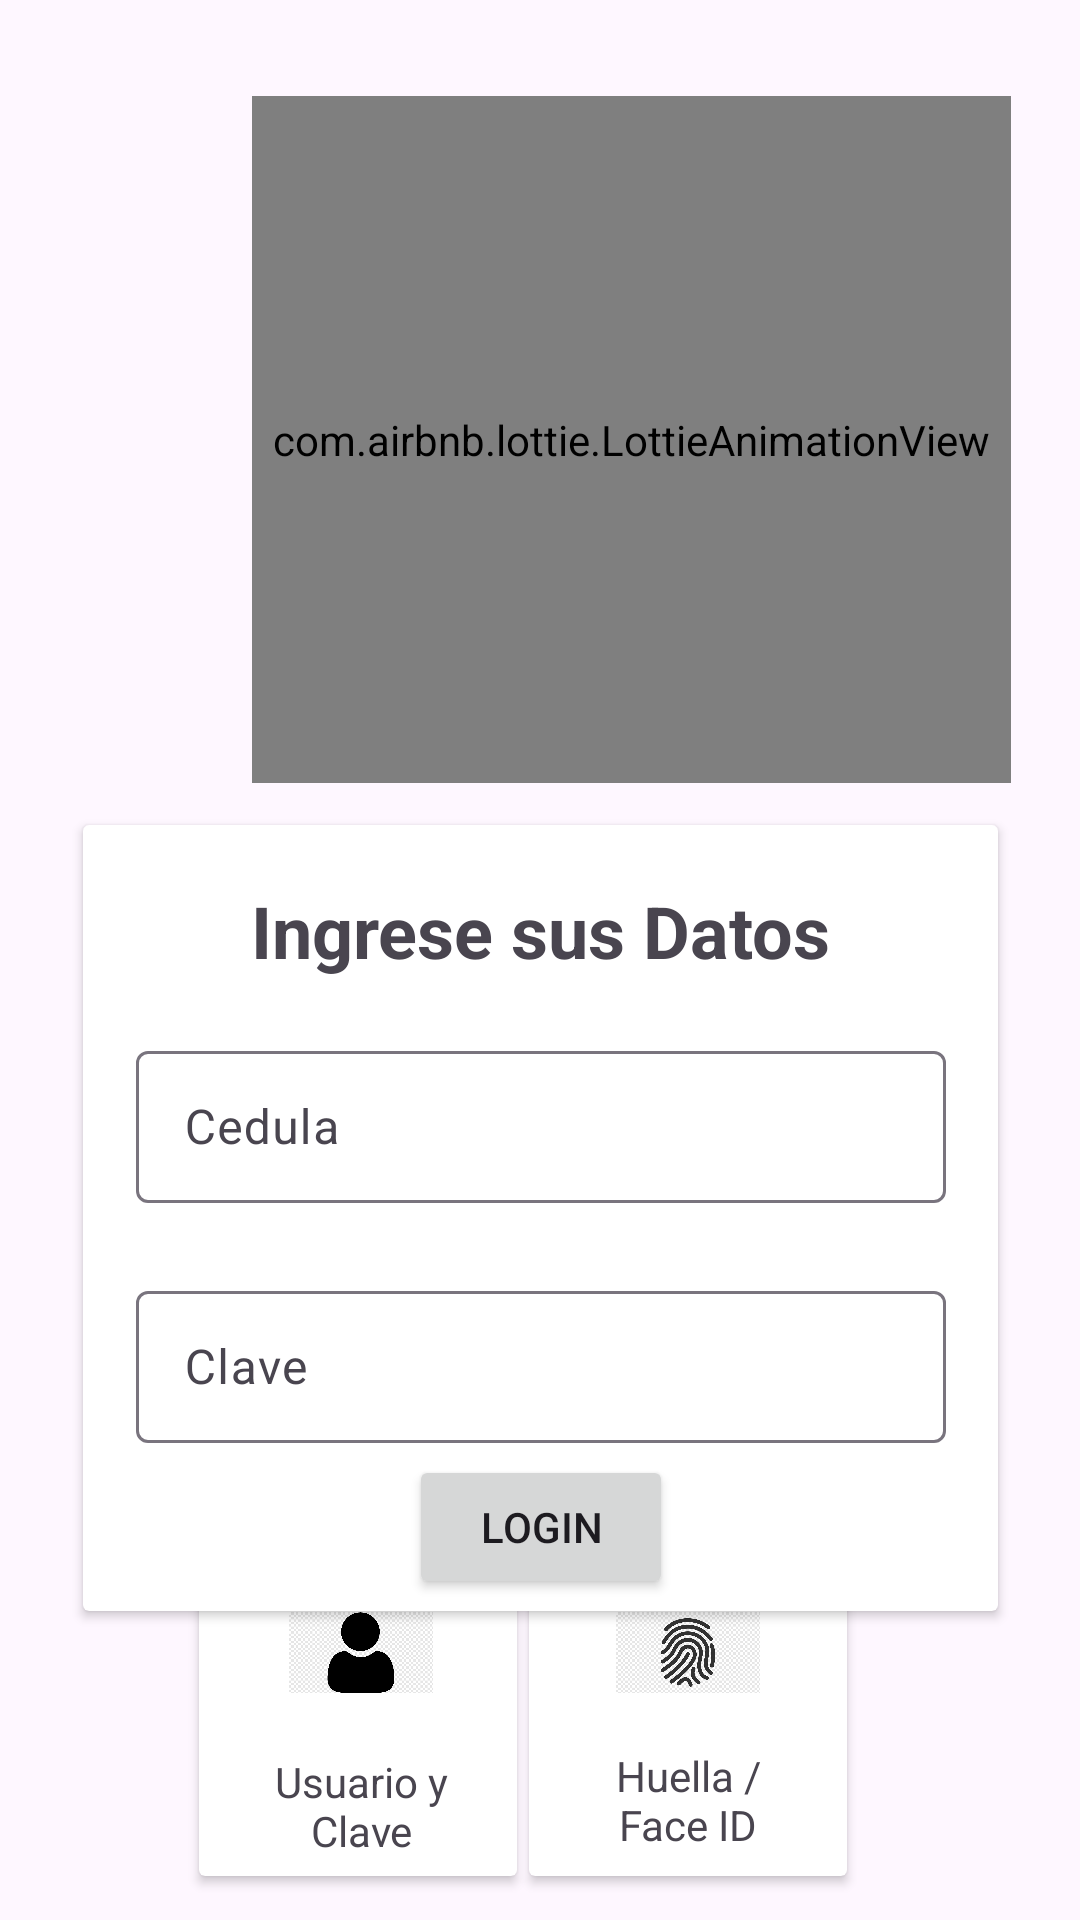

Reconstruct the res/layout file that produces this screen, plus the resources it refers to.
<!-- AndroidManifest.xml: application theme Theme.Practica3Constraint -->
<!-- res/layout/activity_main2.xml -->
<?xml version="1.0" encoding="utf-8"?>
<androidx.constraintlayout.widget.ConstraintLayout xmlns:android="http://schemas.android.com/apk/res/android"
    xmlns:app="http://schemas.android.com/apk/res-auto"
    xmlns:tools="http://schemas.android.com/tools"
    android:id="@+id/main"
    android:layout_width="match_parent"
    android:layout_height="match_parent"
    tools:context=".MainActivity2">

    <com.airbnb.lottie.LottieAnimationView
        android:id="@+id/animationView"
        android:layout_width="253dp"
        android:layout_height="229dp"
        android:layout_alignParentStart="true"
        android:layout_alignParentTop="true"
        android:layout_alignParentEnd="true"
        android:layout_alignParentBottom="true"
        android:layout_marginStart="84dp"
        android:layout_marginTop="32dp"
        android:layout_marginEnd="79dp"
        android:layout_marginBottom="472dp"
        app:layout_constraintBottom_toBottomOf="parent"
        app:layout_constraintEnd_toEndOf="parent"
        app:layout_constraintHorizontal_bias="0.0"
        app:layout_constraintStart_toStartOf="parent"
        app:layout_constraintTop_toTopOf="parent"
        app:layout_constraintVertical_bias="0.0"
        app:lottie_autoPlay="true"
        app:lottie_loop="true"
        app:lottie_rawRes="@raw/robot" />

    <androidx.cardview.widget.CardView
        android:id="@+id/cardView"
        android:layout_width="305dp"
        android:layout_height="262dp"
        android:layout_alignParentStart="true"
        android:layout_alignParentBottom="true"
        app:layout_constraintBottom_toBottomOf="parent"
        app:layout_constraintEnd_toEndOf="parent"
        app:layout_constraintStart_toStartOf="parent"
        app:layout_constraintTop_toBottomOf="@+id/animationView"
        app:layout_constraintVertical_bias="0.120000005">

        <androidx.constraintlayout.widget.ConstraintLayout
            android:layout_width="match_parent"
            android:layout_height="match_parent">

            <com.google.android.material.textfield.TextInputLayout
                android:id="@+id/textInputLayout2"
                android:layout_width="270dp"
                android:layout_height="56dp"
                android:layout_marginTop="70dp"
                app:layout_constraintEnd_toEndOf="parent"
                app:layout_constraintStart_toStartOf="parent"
                app:layout_constraintTop_toTopOf="parent">

                <com.google.android.material.textfield.TextInputEditText
                    android:layout_width="match_parent"
                    android:layout_height="match_parent"
                    android:hint="Cedula" />
            </com.google.android.material.textfield.TextInputLayout>

            <com.google.android.material.textfield.TextInputLayout
                android:id="@+id/textInputLayout3"
                android:layout_width="270dp"
                android:layout_height="56dp"
                android:layout_marginTop="24dp"
                app:layout_constraintEnd_toEndOf="parent"
                app:layout_constraintStart_toStartOf="parent"
                app:layout_constraintTop_toBottomOf="@+id/textInputLayout2">

                <com.google.android.material.textfield.TextInputEditText
                    android:layout_width="match_parent"
                    android:layout_height="wrap_content"
                    android:hint="Clave" />
            </com.google.android.material.textfield.TextInputLayout>

            <Button
                android:id="@+id/button6"
                android:layout_width="wrap_content"
                android:layout_height="wrap_content"
                android:text="Login"
                app:layout_constraintBottom_toBottomOf="parent"
                app:layout_constraintEnd_toEndOf="parent"
                app:layout_constraintStart_toStartOf="parent"
                app:layout_constraintTop_toBottomOf="@+id/textInputLayout3" />

            <TextView
                android:id="@+id/textView5"
                android:layout_width="wrap_content"
                android:layout_height="wrap_content"
                android:text="Ingrese sus Datos"
                android:textSize="24sp"
                android:textStyle="bold"
                app:layout_constraintBottom_toTopOf="@+id/textInputLayout2"
                app:layout_constraintEnd_toEndOf="parent"
                app:layout_constraintStart_toStartOf="parent"
                app:layout_constraintTop_toTopOf="parent" />
        </androidx.constraintlayout.widget.ConstraintLayout>
    </androidx.cardview.widget.CardView>

    <LinearLayout
        android:layout_width="237dp"
        android:layout_height="111dp"
        android:layout_marginBottom="16dp"
        android:orientation="horizontal"
        app:layout_constraintBottom_toBottomOf="parent"
        app:layout_constraintEnd_toEndOf="@+id/cardView"
        app:layout_constraintHorizontal_bias="0.512"
        app:layout_constraintStart_toStartOf="@+id/cardView"
        app:layout_constraintTop_toBottomOf="@+id/cardView"
        app:layout_constraintVertical_bias="0.533">

        <androidx.cardview.widget.CardView
            android:id="@+id/cardUser"
            android:layout_width="106dp"
            android:layout_height="97dp"
            android:layout_marginHorizontal="4dp"
            android:layout_marginVertical="4dp"
            android:layout_marginStart="4dp"
            android:layout_marginLeft="4dp">

            <androidx.constraintlayout.widget.ConstraintLayout
                android:layout_width="108dp"
                android:layout_height="match_parent">

                <ImageView
                    android:id="@+id/imageView"
                    android:layout_width="48dp"
                    android:layout_height="45dp"
                    app:layout_constraintEnd_toEndOf="parent"
                    app:layout_constraintStart_toStartOf="parent"
                    app:srcCompat="@drawable/ususer"
                    tools:ignore="MissingConstraints"
                    tools:layout_editor_absoluteY="6dp" />

                <TextView
                    android:id="@+id/textView6"
                    android:layout_width="74dp"
                    android:layout_height="41dp"
                    android:layout_marginTop="1dp"
                    android:text="Usuario y Clave"
                    android:textAlignment="center"
                    app:layout_constraintBottom_toBottomOf="parent"
                    app:layout_constraintEnd_toEndOf="parent"
                    app:layout_constraintStart_toStartOf="parent"
                    app:layout_constraintTop_toBottomOf="@+id/imageView"
                    app:layout_constraintVertical_bias="1.0" />
            </androidx.constraintlayout.widget.ConstraintLayout>
        </androidx.cardview.widget.CardView>

        <androidx.cardview.widget.CardView
            android:layout_width="106dp"
            android:layout_height="97dp"
            android:layout_margin="4dp">

            <androidx.constraintlayout.widget.ConstraintLayout
                android:layout_width="match_parent"
                android:layout_height="match_parent">

                <ImageView
                    android:id="@+id/imageView2"
                    android:layout_width="48dp"
                    android:layout_height="45dp"
                    android:layout_marginEnd="10dp"
                    app:layout_constraintEnd_toEndOf="parent"
                    app:layout_constraintHorizontal_bias="0.604"

                    app:layout_constraintStart_toStartOf="parent"
                    app:srcCompat="@drawable/huella"
                    tools:layout_editor_absoluteY="6dp" />

                <TextView
                    android:id="@+id/textView7"
                    android:layout_width="71dp"
                    android:layout_height="34dp"
                    android:layout_marginTop="45dp"
                    android:text="Huella / Face ID"
                    android:textAlignment="center"
                    app:layout_constraintBottom_toBottomOf="parent"
                    app:layout_constraintEnd_toEndOf="parent"
                    app:layout_constraintStart_toStartOf="parent"
                    app:layout_constraintTop_toTopOf="@+id/imageView2"
                    tools:ignore="MissingConstraints" />
            </androidx.constraintlayout.widget.ConstraintLayout>
        </androidx.cardview.widget.CardView>
    </LinearLayout>

</androidx.constraintlayout.widget.ConstraintLayout>
<!-- resources referenced by this layout -->
<resources>
  <!-- drawable huella: png bitmap (drawable, 14079 bytes) -->
  <!-- drawable ususer: png bitmap (drawable, 3866 bytes) -->
  <style name="Theme.Practica3Constraint" parent="Base.Theme.Practica3Constraint" />
  <style name="Base.Theme.Practica3Constraint" parent="Theme.Material3.DayNight.NoActionBar">
          
          
      </style>
</resources>
